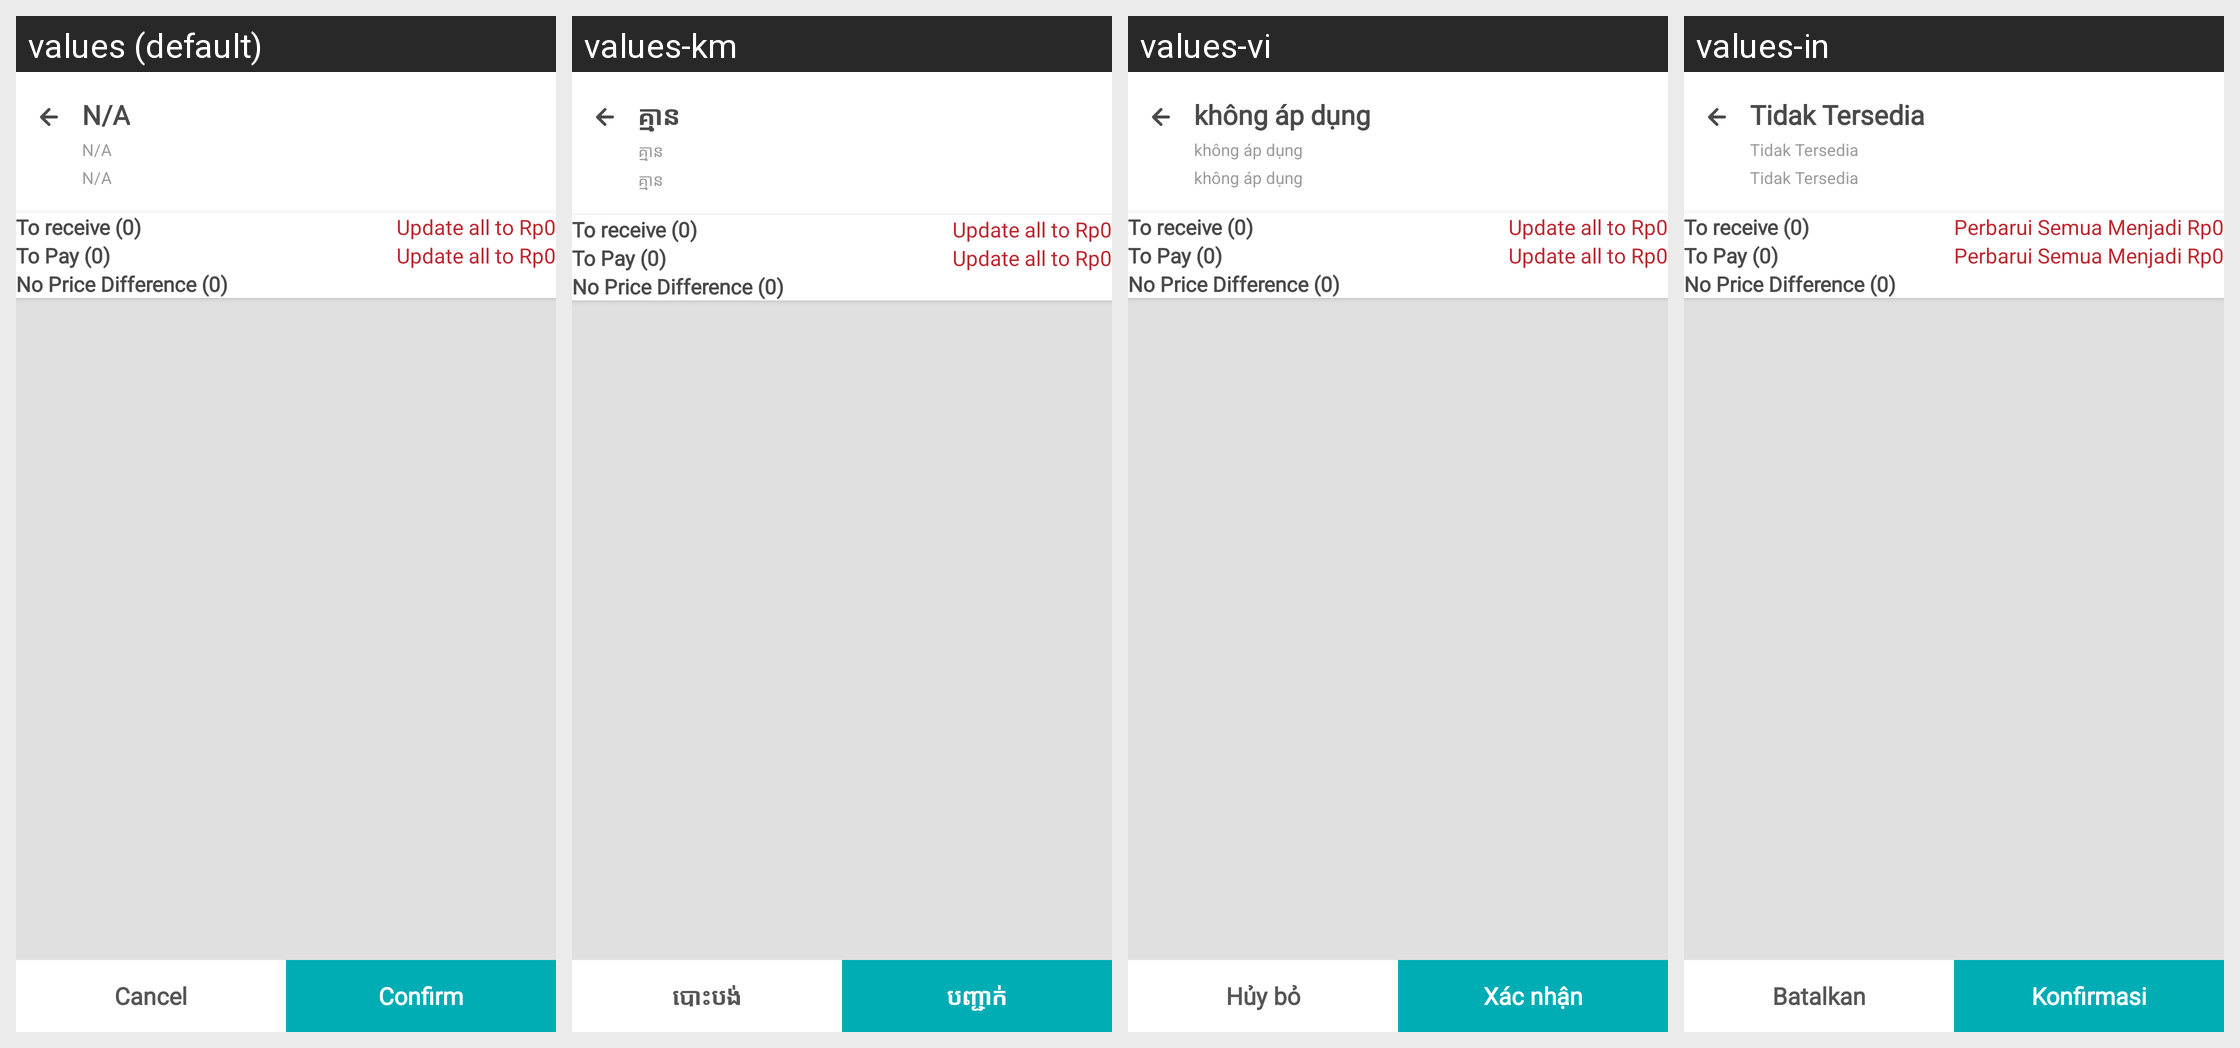

Strings drawn on this Android screen and how each of the app's shown locales translates them:
Android screen res/layout/fragment_review_seat_shifting.xml rendered under 4 locales, left to right: values (default), values-km, values-vi, values-in. Device: Nexus 5 (rendered at 1080×1920; each locale shown at half size, 540×960, under a caption strip naming it); theme AppTheme.
Other locales in the repository, not shown: values-es.
Strings drawn on this screen, with the default value and each locale's value (text and hints the layout hard-codes, and strings that could not be matched under every locale, appear in the picture but are not listed):

update_all_to_rp0
  values: Update all to Rp0
  values-km: Update all to Rp0  [not translated; the default value is used]
  values-vi: Update all to Rp0  [not translated; the default value is used]
  values-in: Perbarui Semua Menjadi Rp0

cancel
  values: Cancel
  values-km: បោះបង់
  values-vi: Hủy bỏ
  values-in: Batalkan

confirm
  values: Confirm
  values-km: បញ្ជាក់
  values-vi: Xác nhận
  values-in: Konfirmasi

notAvailable
  values: N/A
  values-km: គ្មាន
  values-vi: không áp dụng
  values-in: Tidak Tersedia
